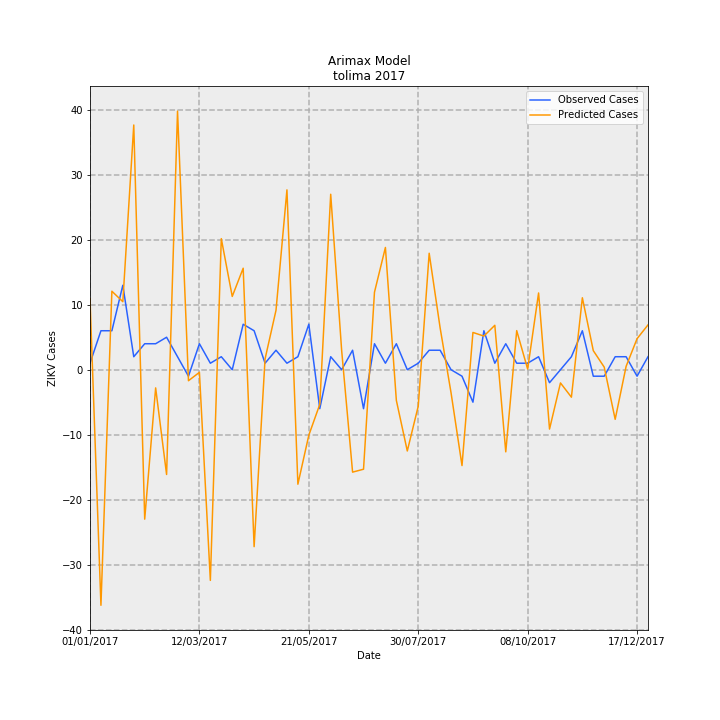

The file beside this chart, header and first rows:
Date, predictions_incidence, observed_incidence, Predicted Cases, Observed Cases, error
01/01/2017, 0.7783, 0.07101, 10.96, 1.0, -9.96
08/01/2017, -2.576, 0.4261, -36.27, 6.0, 42.27
15/01/2017, 0.8581, 0.4261, 12.08, 6.0, -6.084
22/01/2017, 0.7437, 0.9231, 10.47, 13.0, 2.527
29/01/2017, 2.675, 0.142, 37.68, 2.0, -35.68
05/02/2017, -1.634, 0.284, -23.01, 4.0, 27.01
12/02/2017, -0.1988, 0.284, -2.799, 4.0, 6.799
19/02/2017, -1.146, 0.355, -16.13, 5.0, 21.13
26/02/2017, 2.827, 0.142, 39.82, 2.0, -37.82
05/03/2017, -0.1202, -0.07101, -1.693, -1.0, 0.6934
12/03/2017, -0.02875, 0.284, -0.4049, 4.0, 4.405
19/03/2017, -2.303, 0.07101, -32.44, 1.0, 33.44
26/03/2017, 1.433, 0.142, 20.18, 2.0, -18.18
02/04/2017, 0.8011, 0.0, 11.28, 0.0, -11.28
09/04/2017, 1.11, 0.4971, 15.63, 7, -8.625
16/04/2017, -1.935, 0.4261, -27.24, 6.0, 33.24
23/04/2017, 0.1176, 0.07101, 1.656, 1.0, -0.6555
30/04/2017, 0.6496, 0.213, 9.147, 3.0, -6.147
07/05/2017, 1.966, 0.07101, 27.69, 1.0, -26.69
14/05/2017, -1.252, 0.142, -17.63, 2.0, 19.63
21/05/2017, -0.716, 0.4971, -10.08, 7, 17.08
28/05/2017, -0.3794, -0.4261, -5.343, -6.0, -0.6573
04/06/2017, 1.918, 0.142, 27.01, 2.0, -25.01
11/06/2017, 0.2114, 0.0, 2.977, 0.0, -2.977
18/06/2017, -1.12, 0.213, -15.77, 3.0, 18.77
25/06/2017, -1.088, -0.4261, -15.32, -6.0, 9.321
02/07/2017, 0.847, 0.284, 11.93, 4.0, -7.928
09/07/2017, 1.337, 0.07101, 18.82, 1.0, -17.82
16/07/2017, -0.3354, 0.284, -4.724, 4.0, 8.724
23/07/2017, -0.8885, 0.0, -12.51, 0.0, 12.51
30/07/2017, -0.3988, 0.07101, -5.616, 1.0, 6.616
06/08/2017, 1.273, 0.213, 17.93, 3.0, -14.93
13/08/2017, 0.4582, 0.213, 6.452, 3.0, -3.452
20/08/2017, -0.253, 0.0, -3.563, 0.0, 3.563
27/08/2017, -1.048, -0.07101, -14.76, -1.0, 13.76
03/09/2017, 0.4074, -0.355, 5.737, -5.0, -10.74
10/09/2017, 0.3677, 0.4261, 5.179, 6.0, 0.8213
17/09/2017, 0.4856, 0.07101, 6.838, 1.0, -5.838
24/09/2017, -0.8979, 0.284, -12.65, 4.0, 16.65
01/10/2017, 0.4273, 0.07101, 6.018, 1.0, -5.018
08/10/2017, 0.00705, 0.07101, 0.09928, 1.0, 0.9007
15/10/2017, 0.8391, 0.142, 11.82, 2.0, -9.817
22/10/2017, -0.649, -0.142, -9.14, -2.0, 7.14
29/10/2017, -0.1446, 0.0, -2.036, 0.0, 2.036
05/11/2017, -0.3003, 0.142, -4.229, 2.0, 6.229
12/11/2017, 0.7865, 0.4261, 11.08, 6.0, -5.077
19/11/2017, 0.2085, -0.07101, 2.936, -1.0, -3.936
26/11/2017, 0.02802, -0.07101, 0.3946, -1.0, -1.395
03/12/2017, -0.5425, 0.142, -7.64, 2.0, 9.64
10/12/2017, 0.03704, 0.142, 0.5217, 2.0, 1.478
17/12/2017, 0.3391, -0.07101, 4.775, -1.0, -5.775
24/12/2017, 0.4899, 0.142, 6.899, 2.0, -4.899
